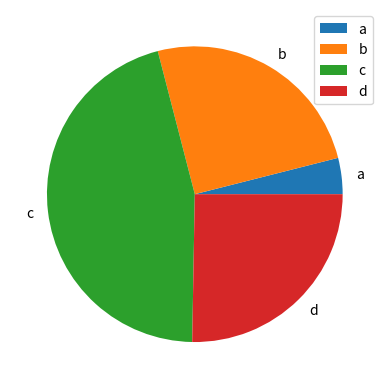

The matplotlib source for this figure:
import matplotlib.pyplot as plt
import pandas as pd
import numpy as np

df = pd.DataFrame(3 * np.random.rand(4),
                  index=['a', 'b', 'c', 'd'],
                  columns=['x'])
print(df)
df.plot.pie(subplots=True)
plt.show()